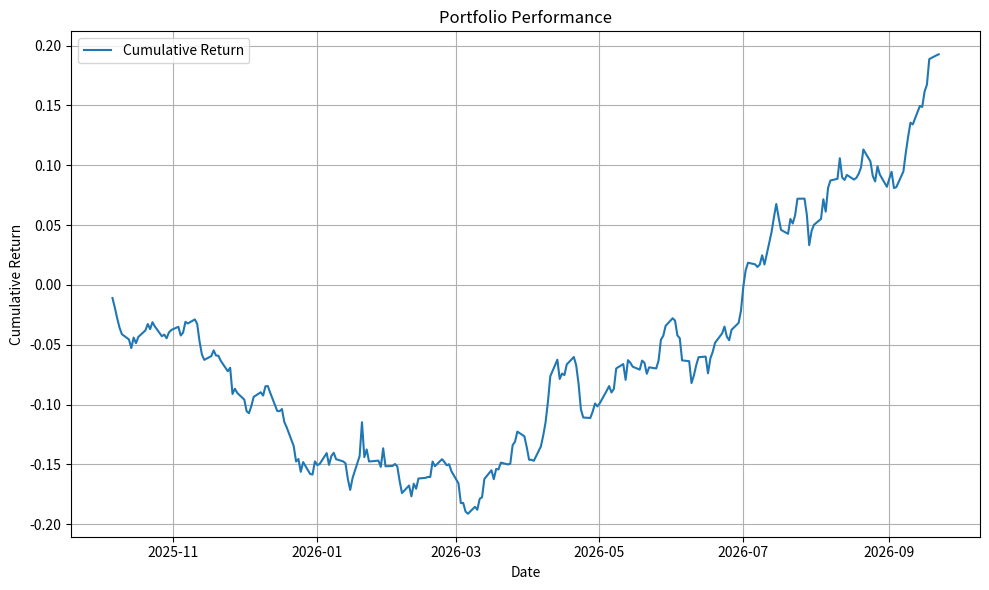

Reproduce this figure in Python.
import pandas as pd
import numpy as np
import matplotlib.pyplot as plt
from datetime import datetime

def generate_sample_data(num_days=252):
    """
    Generate simulated daily return data for a portfolio.
    """
    dates = pd.date_range(end=datetime.today(), periods=num_days, freq='B')  # Business days
    returns = np.random.normal(0.0005, 0.01, num_days)  # Simulated daily returns
    df = pd.DataFrame(data={'Return': returns}, index=dates)
    df['Cumulative'] = (1 + df['Return']).cumprod() - 1
    return df

def calculate_performance_metrics(df):
    """
    Calculate key performance metrics.
    """
    cumulative_return = df['Cumulative'].iloc[-1]
    annual_volatility = df['Return'].std() * np.sqrt(252)
    sharpe_ratio = (df['Return'].mean() * 252) / (df['Return'].std() * np.sqrt(252))
    
    metrics = {
        'Cumulative Return': cumulative_return,
        'Annual Volatility': annual_volatility,
        'Sharpe Ratio': sharpe_ratio
    }
    return metrics

def plot_performance(df):
    """
    Generate and display a performance chart interactively.
    """
    plt.figure(figsize=(10, 6))
    plt.plot(df.index, df['Cumulative'], label='Cumulative Return')
    plt.xlabel('Date')
    plt.ylabel('Cumulative Return')
    plt.title('Portfolio Performance')
    plt.legend()
    plt.grid(True)
    plt.tight_layout()
    plt.show()

def main():
    print("Generating sample performance data...")
    df = generate_sample_data(252)
    
    print("Calculating performance metrics...")
    metrics = calculate_performance_metrics(df)
    
    print("Performance metrics:")
    for key, value in metrics.items():
        if key == 'Sharpe Ratio':
            print(f"  {key}: {value:.2f}")
        else:
            print(f"  {key}: {value:.2%}")
    
    print("Displaying performance chart...")
    plot_performance(df)

if __name__ == '__main__':
    main()

